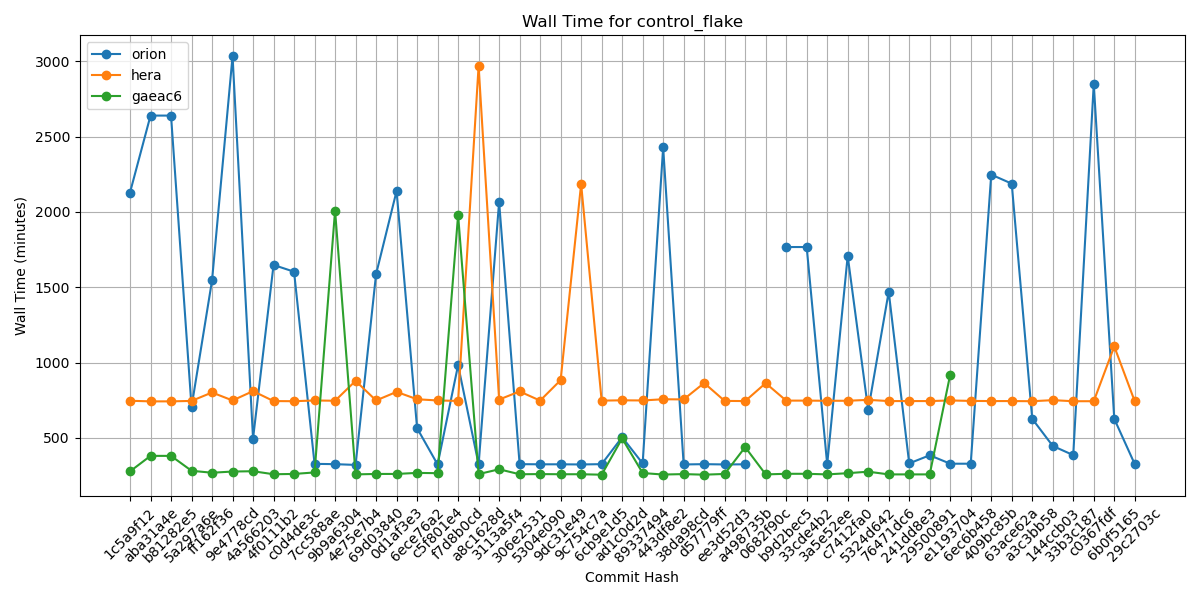

The file beside this chart, header and first rows:
Hash, orion, hera, gaeac6
1c5a9f12, 2129, 746, 277
aba31a4e, 2640, 742, 380
b81282e5, 2640, 742, 380
5a297a6e, 705, 745, 281
ff162f36, 1545, 801, 268
9e4778cd, 3034, 748, 276
4a566203, 495, 810, 278
4f0111b2, 1648, 744, 258
c0d4de3c, 1603, 743, 260
7cc588ae, 327, 748, 270
9b9a6304, 325, 746, 2009
4e75e7b4, 320, 878, 257
69d03840, 1587, 748, 260
0d1af3e3, 2139, 805, 260
6ece76a2, 564, 756, 267
c5f801e4, 323, 748, 265
f7d8b0cd, 983, 745, 1980
a8c1628d, 324, 2970, 259
3113a5f4, 2067, 754, 291
306e2531, 325, 808, 258
5304e090, 324, 747, 259
9dc31e49, 324, 883, 258
9c754c7a, 323, 2186, 258
6cb9e1d5, 325, 747, 255
ad1c0d2d, 504, 749, 496
89337494, 330, 748, 266
443df8e2, 2429, 756, 256
38da98cd, 323, 755, 259
d57779ff, 325, 864, 255
ee3d52d3, 323, 745, 260
a498735b, 324, 744, 438
0682f90c, , 863, 257
b9d2bec5, 1767, 747, 261
33cde4b2, 1767, 747, 261
3a5e52ee, 324, 746, 257
c7412fa0, 1708, 746, 265
5324d642, 684, 752, 275
76471dc6, 1470, 744, 257
241dd8e3, 330, 744, 257
29500891, 384, 744, 257
e1193704, 328, 748, 920
6ec6b458, 328, 745, 
409bc85b, 2248, 744, 
63ace62a, 2188, 744, 
a3c3bb58, 626, 743, 
144ccb03, 446, 750, 
33b3c187, 385, 743, 
c0367fdf, 2850, 743, 
6b0f5165, 626, 1107, 
29c2703c, 325, 742, 
